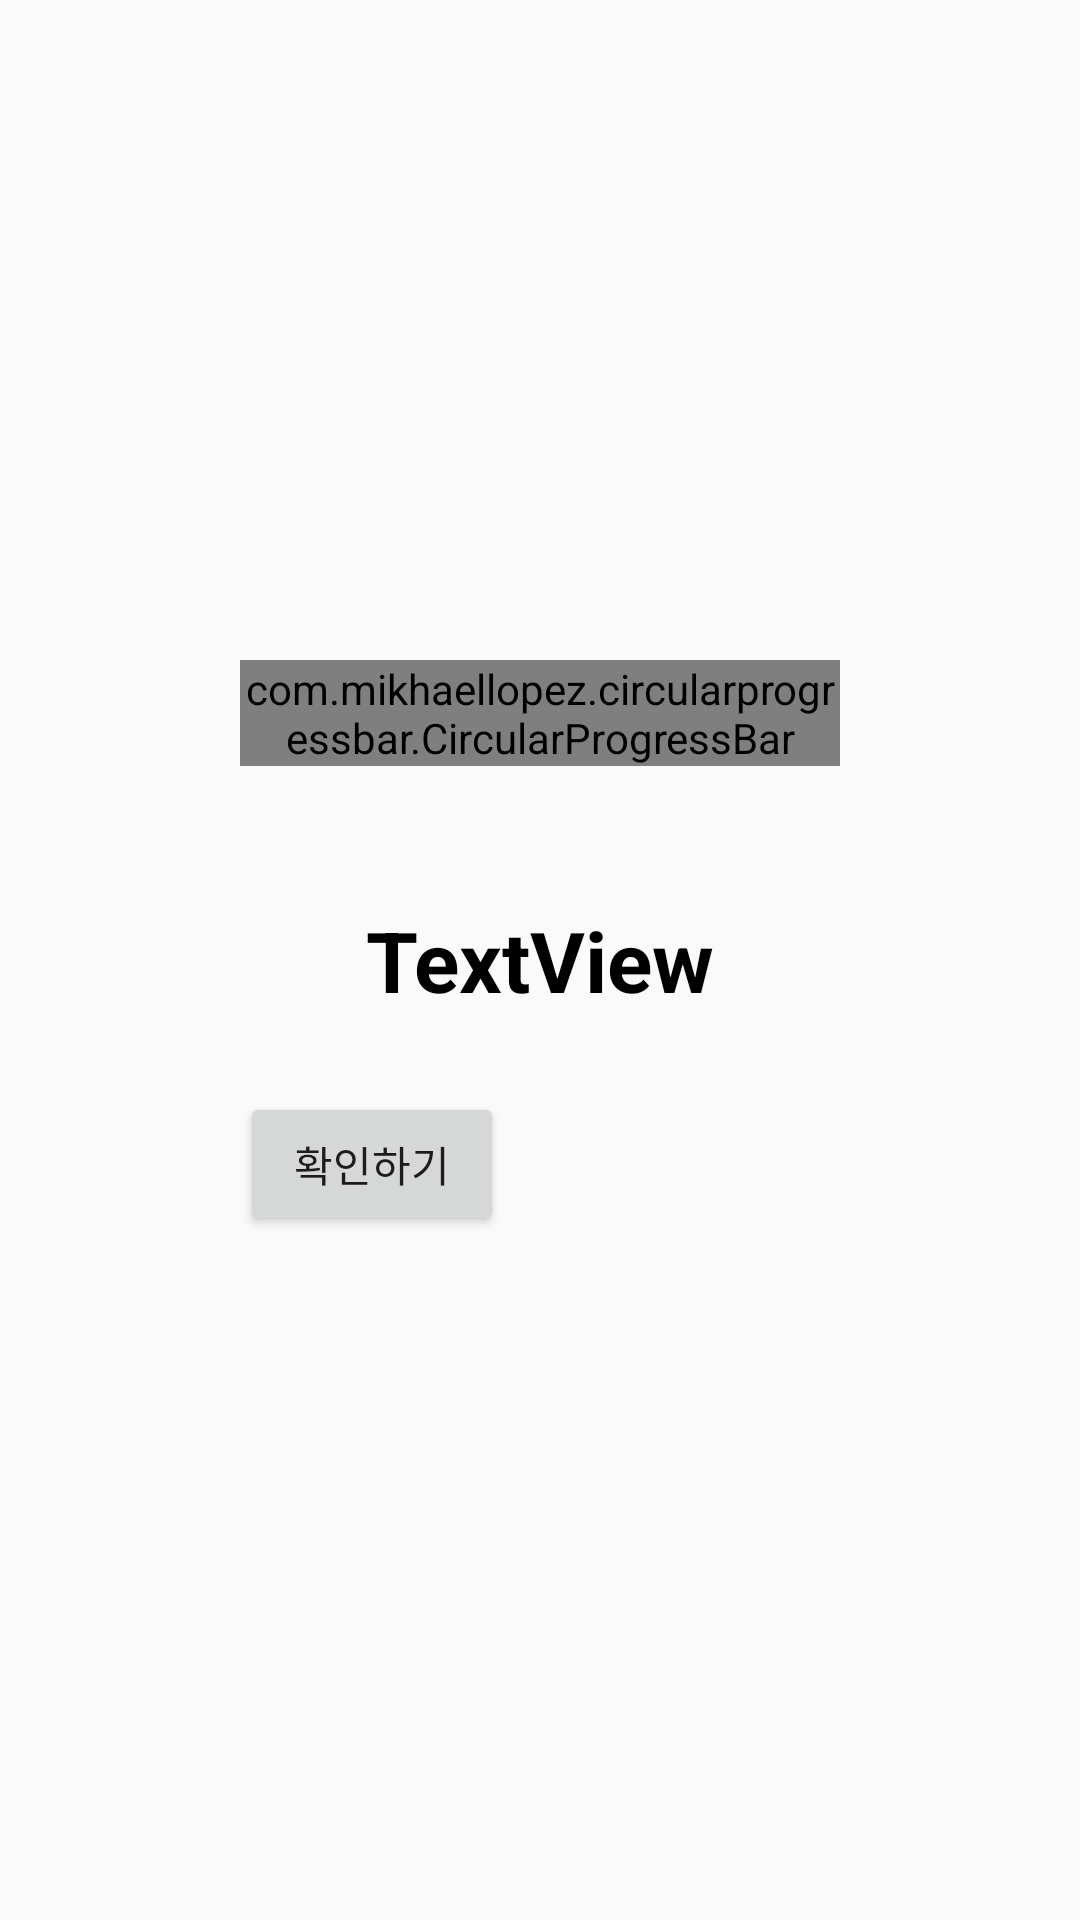

Reconstruct the res/layout file that produces this screen, plus the resources it refers to.
<!-- AndroidManifest.xml: application theme AppTheme.NoActionBar -->
<!-- res/layout/activity_seekbar.xml -->
<?xml version="1.0" encoding="utf-8"?>
<android.support.constraint.ConstraintLayout xmlns:android="http://schemas.android.com/apk/res/android"
    xmlns:app="http://schemas.android.com/apk/res-auto"
    xmlns:tools="http://schemas.android.com/tools"
    android:layout_width="match_parent"
    android:layout_height="match_parent"
    tools:context="com.example.hooney.tailing_12_project.SeekbarActivity">

    <RelativeLayout
        android:layout_width="200dp"
        android:layout_height="200dp"
        android:layout_marginRight="8dp"
        app:layout_constraintRight_toRightOf="parent"
        android:layout_marginLeft="8dp"
        app:layout_constraintLeft_toLeftOf="parent"
        app:layout_constraintTop_toTopOf="parent"
        android:layout_marginTop="8dp"
        app:layout_constraintBottom_toBottomOf="parent"
        android:layout_marginBottom="8dp">

        <Button
            android:id="@+id/seek_btn"
            android:layout_width="wrap_content"
            android:layout_height="wrap_content"
            android:layout_alignParentBottom="true"
            android:layout_alignParentStart="true"
            android:layout_marginBottom="8dp"
            android:text="확인하기" />

        <TextView
            android:id="@+id/middle_text"
            android:layout_width="match_parent"
            android:layout_height="match_parent"
            android:gravity="center"
            android:text="TextView"
            android:textColor="@color/black"
            android:textSize="28dp"
            android:textStyle="bold" />

        <com.mikhaellopez.circularprogressbar.CircularProgressBar
            android:id="@+id/seek"
            android:layout_width="wrap_content"
            android:layout_height="wrap_content"
            app:cpb_background_progressbar_color="#FFCDD2"
            app:cpb_background_progressbar_width="5dp"
            app:cpb_progressbar_color="#F44336"
            app:cpb_progressbar_width="10dp" />
    </RelativeLayout>
</android.support.constraint.ConstraintLayout>
<!-- resources referenced by this layout -->
<resources>
  <color name="black">#000000</color>
  <style name="AppTheme.NoActionBar">
          <item name="windowActionBar">false</item>
          <item name="windowNoTitle">true</item>
      </style>
</resources>
